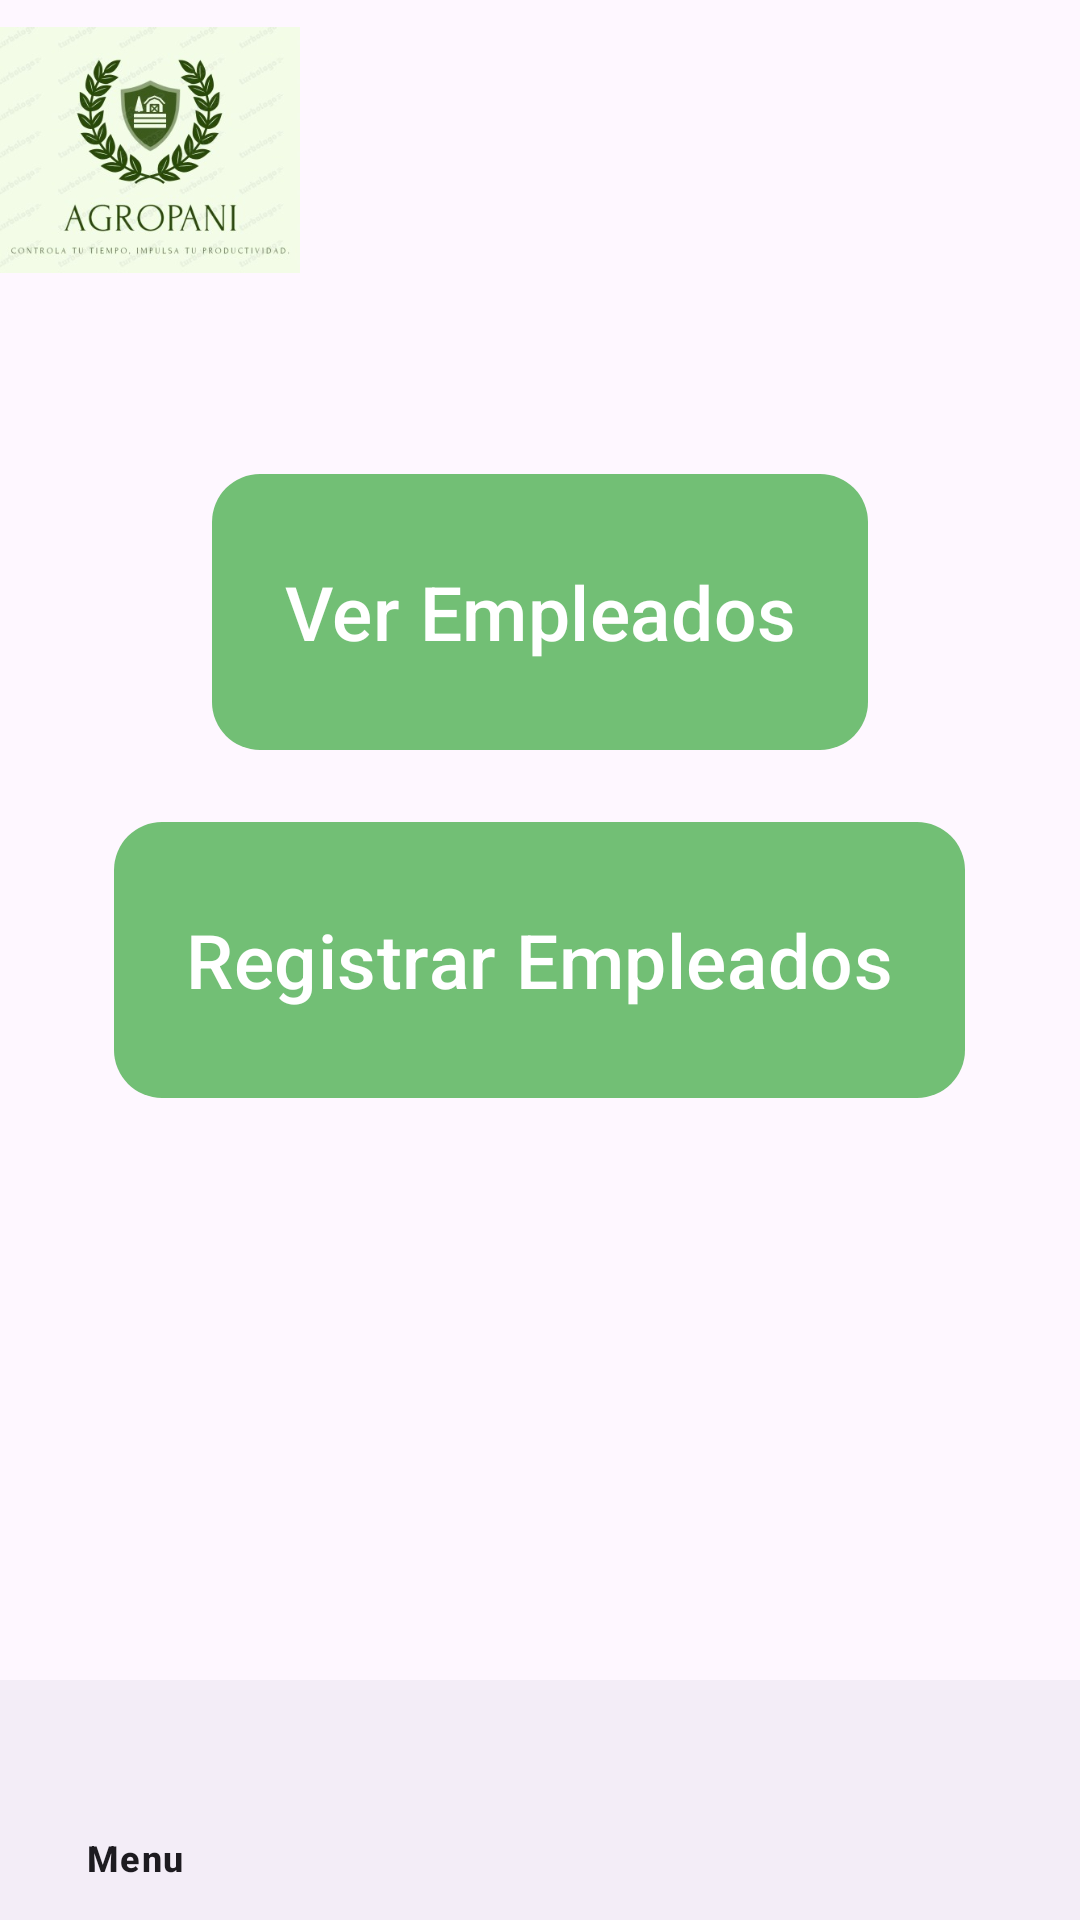

The Android layout XML behind this screen, and the referenced resources:
<!-- AndroidManifest.xml: application theme Theme.AgropaniFB -->
<!-- res/layout/activity_menu_trabajador.xml -->
<RelativeLayout xmlns:android="http://schemas.android.com/apk/res/android"
    xmlns:app="http://schemas.android.com/apk/res-auto"
    xmlns:tools="http://schemas.android.com/tools"
    android:id="@+id/main"
    android:layout_width="match_parent"
    android:layout_height="match_parent"
    tools:context=".MenuTrabajador">

    <ImageView
        android:id="@+id/ivLogo"
        android:layout_width="100dp"
        android:layout_height="100dp"
        android:src="@drawable/logoagropani"
        android:contentDescription="Logotipo de la aplicación"
        android:layout_marginBottom="20dp"
        app:layout_constraintTop_toTopOf="parent"
        app:layout_constraintStart_toStartOf="parent"
        />

    
    <com.google.android.material.button.MaterialButton
        android:id="@+id/btnverempleados"
        android:layout_width="wrap_content"
        android:layout_height="100dp"
        android:gravity="center"
        android:text="Ver Empleados"
        android:textColor="@color/white"
        android:textSize="25sp"
        app:cornerRadius="16dp"
        app:backgroundTint="@color/green"
        android:layout_centerHorizontal="true"
        android:layout_marginBottom="16dp"
        android:layout_above="@id/btnregistrarempleado" />

    <com.google.android.material.button.MaterialButton
        android:id="@+id/btnregistrarempleado"
        android:layout_width="wrap_content"
        android:layout_height="100dp"
        android:gravity="center"
        android:text="Registrar Empleados"
        android:textColor="@color/white"
        android:textSize="25sp"
        app:cornerRadius="16dp"
        app:backgroundTint="@color/green"
        android:layout_centerInParent="true" />


    

    <com.google.android.material.bottomnavigation.BottomNavigationView
        android:id="@+id/bottom_navigation"
        android:layout_width="match_parent"
        android:layout_height="wrap_content"
        app:menu="@menu/bottom_navigation_menu"
        android:layout_alignParentBottom="true" />
</RelativeLayout>
<!-- resources referenced by this layout -->
<resources>
  <color name="green">#72BF75</color>
  <color name="white">#FFFFFFFF</color>
  <!-- drawable logoagropani: jpeg bitmap (drawable, 24985 bytes) -->
  <style name="Theme.AgropaniFB" parent="Base.Theme.AgropaniFB" />
  <style name="Base.Theme.AgropaniFB" parent="Theme.Material3.DayNight.NoActionBar">
          
          
      </style>
</resources>
